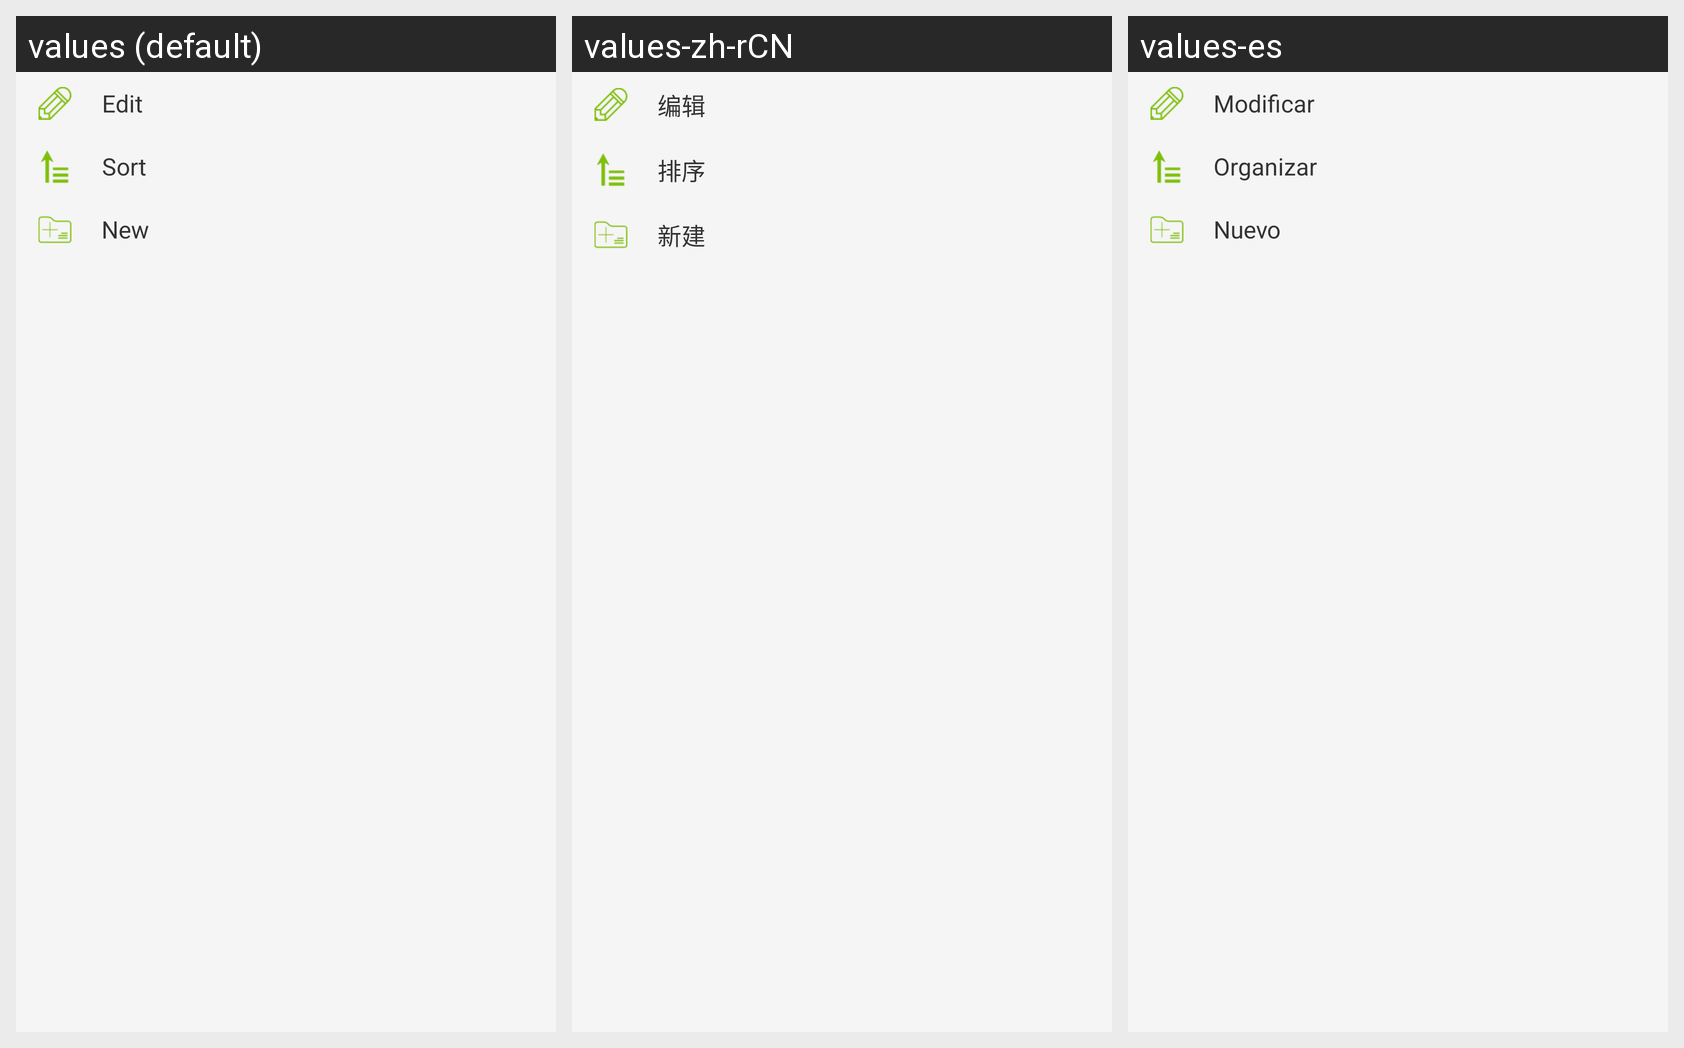

The same Android screen rendered under several of its app's locales, left to right. List the strings drawn on it with the default value and each locale's translation.
Android screen res/layout/popup_operation.xml rendered under 3 locales, left to right: values (default), values-zh-rCN, values-es. Device: Nexus 5 (rendered at 1080×1920; each locale shown at half size, 540×960, under a caption strip naming it); theme Theme.MaterialComponents.DayNight.NoActionBar.
Strings drawn on this screen, with the default value and each locale's value (text and hints the layout hard-codes, and strings that could not be matched under every locale, appear in the picture but are not listed):

DM_Control_More_Edit
  values: Edit
  values-zh-rCN: 编辑
  values-es: Modificar

DM_Control_More_Sort
  values: Sort
  values-zh-rCN: 排序
  values-es: Organizar

DM_Control_More_New
  values: New
  values-zh-rCN: 新建
  values-es: Nuevo
